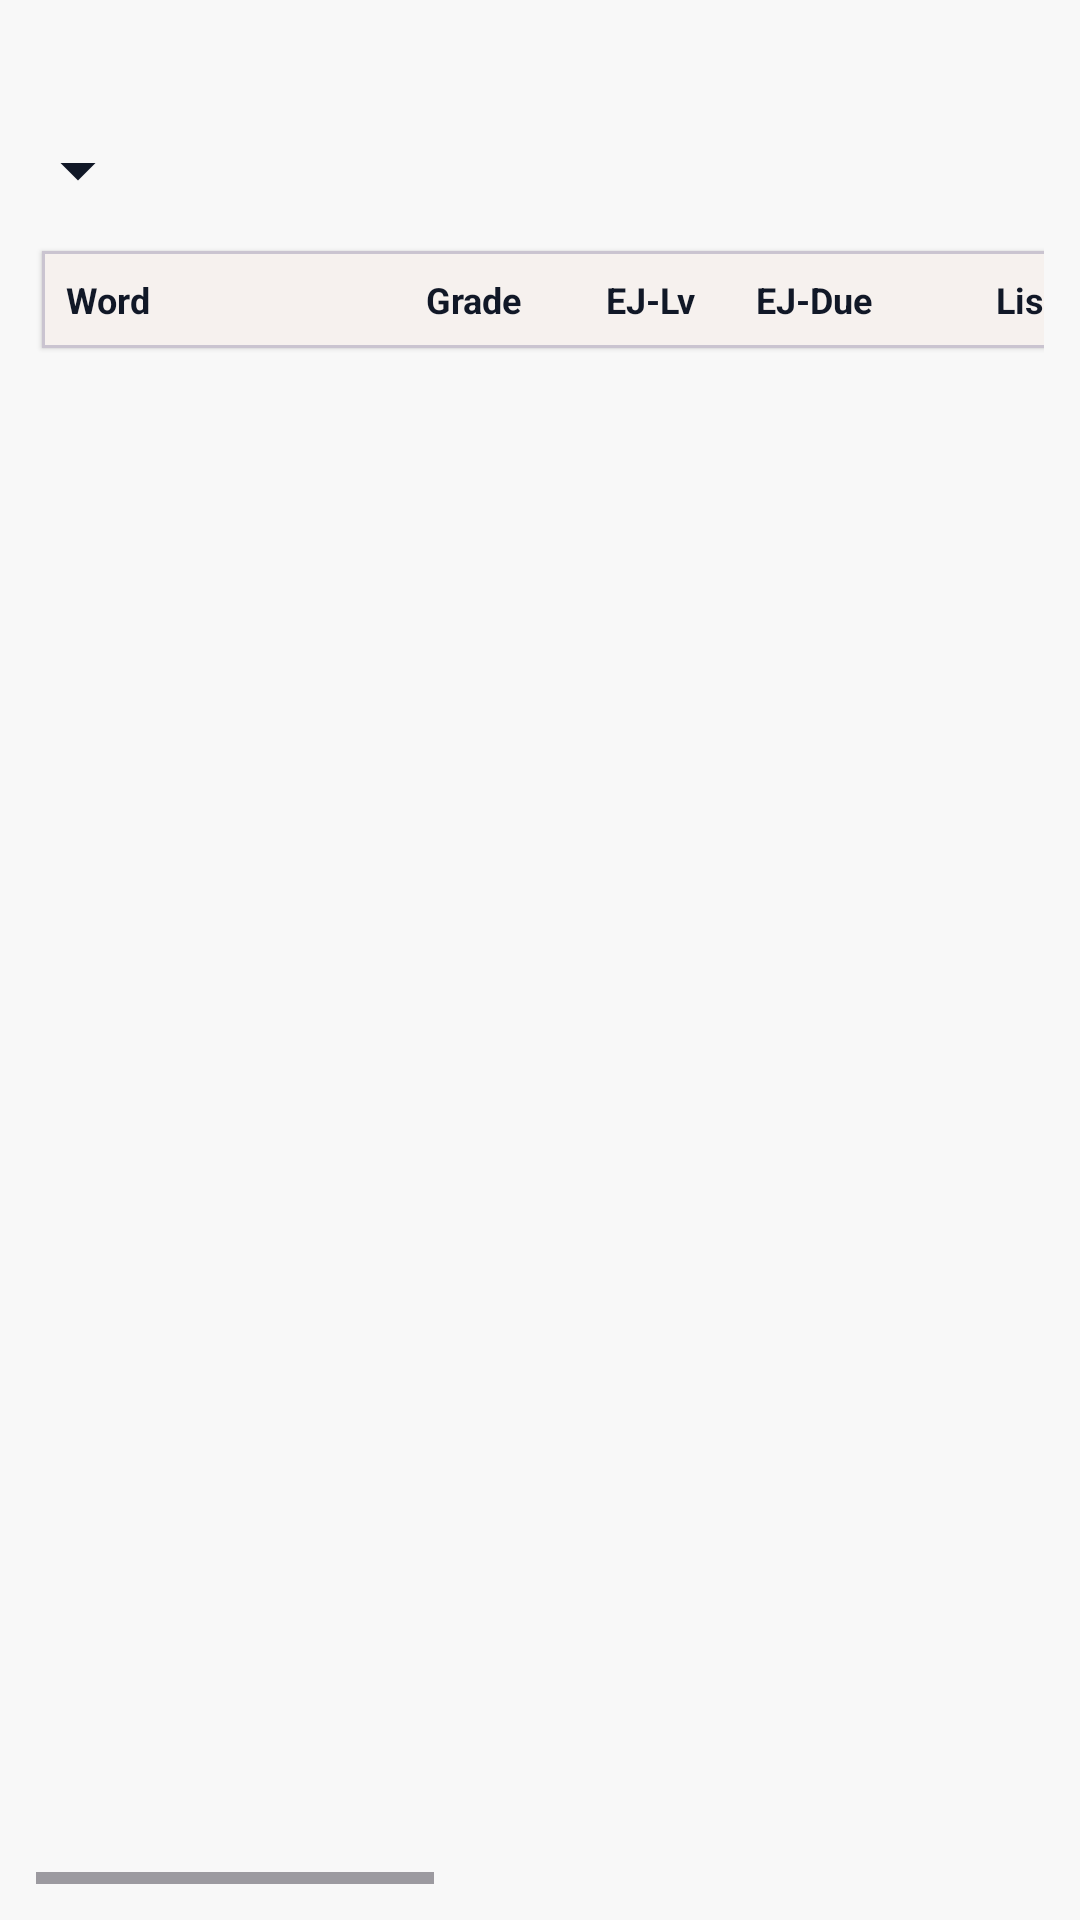

Produce the Android XML layout that renders to this screen, including the resource entries it uses.
<!-- AndroidManifest.xml: application theme Theme.StudyLockApp -->
<!-- res/layout/activity_word_list.xml -->
<?xml version="1.0" encoding="utf-8"?>
<androidx.constraintlayout.widget.ConstraintLayout
    xmlns:android="http://schemas.android.com/apk/res/android"
    xmlns:app="http://schemas.android.com/apk/res-auto"
    android:layout_width="match_parent"
    android:layout_height="match_parent"
    android:background="?attr/colorSurface"
    android:padding="12dp">

    
    <androidx.constraintlayout.widget.Guideline
        android:id="@+id/guideline_top_5"
        android:layout_width="wrap_content"
        android:layout_height="wrap_content"
        android:orientation="horizontal"
        app:layout_constraintGuide_percent="0.05" />

    
    <Spinner
        android:id="@+id/spinner_grade"
        android:layout_width="wrap_content"
        android:layout_height="wrap_content"
        android:layout_marginEnd="8dp"
        android:background="@drawable/bg_spinner_custom"
        app:layout_constraintTop_toTopOf="@id/guideline_top_5"
        app:layout_constraintStart_toStartOf="parent"/>

    
    <HorizontalScrollView
        android:layout_width="0dp"
        android:layout_height="0dp"
        android:fillViewport="true"
        android:scrollbars="horizontal"
        app:layout_constraintTop_toBottomOf="@id/spinner_grade"
        app:layout_constraintBottom_toBottomOf="parent"
        app:layout_constraintStart_toStartOf="parent"
        app:layout_constraintEnd_toEndOf="parent"
        android:layout_marginTop="10dp">

        <LinearLayout
            android:layout_width="wrap_content"
            android:layout_height="match_parent"
            android:orientation="vertical">

            
            <com.google.android.material.card.MaterialCardView
                android:layout_width="wrap_content"
                android:layout_height="wrap_content"
                app:cardUseCompatPadding="true"
                app:cardElevation="1dp"
                app:cardCornerRadius="0dp">

                <LinearLayout
                    android:id="@+id/header_row"
                    android:layout_width="wrap_content"
                    android:layout_height="wrap_content"
                    android:orientation="horizontal"
                    android:padding="8dp">

                    <TextView
                        android:id="@+id/header_word"
                        android:layout_width="120dp"
                        android:layout_height="wrap_content"
                        android:text="Word"
                        android:textStyle="bold"
                        android:textSize="12sp"
                        android:textColor="#111827"/>

                    <TextView
                        android:id="@+id/header_grade"
                        android:layout_width="60dp"
                        android:layout_height="wrap_content"
                        android:text="Grade"
                        android:textStyle="bold"
                        android:textSize="12sp"
                        android:textColor="#111827"/>

                    
                    <TextView
                        android:id="@+id/header_m_level"
                        android:layout_width="50dp"
                        android:layout_height="wrap_content"
                        android:text="EJ-Lv"
                        android:textStyle="bold"
                        android:textSize="12sp"
                        android:textColor="#111827"/>

                    <TextView
                        android:id="@+id/header_m_due"
                        android:layout_width="80dp"
                        android:layout_height="wrap_content"
                        android:text="EJ-Due"
                        android:textStyle="bold"
                        android:textSize="12sp"
                        android:textColor="#111827"/>

                    
                    <TextView
                        android:id="@+id/header_l_level"
                        android:layout_width="50dp"
                        android:layout_height="wrap_content"
                        android:text="Lis-Lv"
                        android:textStyle="bold"
                        android:textSize="12sp"
                        android:textColor="#111827"/>

                    <TextView
                        android:id="@+id/header_l_due"
                        android:layout_width="80dp"
                        android:layout_height="wrap_content"
                        android:text="Lis-Due"
                        android:textStyle="bold"
                        android:textSize="12sp"
                        android:textColor="#111827"/>

                    
                    <TextView
                        android:id="@+id/header_je_level"
                        android:layout_width="50dp"
                        android:layout_height="wrap_content"
                        android:text="JE-Lv"
                        android:textStyle="bold"
                        android:textSize="12sp"
                        android:textColor="#111827"/>

                    <TextView
                        android:id="@+id/header_je_due"
                        android:layout_width="80dp"
                        android:layout_height="wrap_content"
                        android:text="JE-Due"
                        android:textStyle="bold"
                        android:textSize="12sp"
                        android:textColor="#111827"/>

                    
                    <TextView
                        android:id="@+id/header_ee1_level"
                        android:layout_width="50dp"
                        android:layout_height="wrap_content"
                        android:text="EE1-Lv"
                        android:textStyle="bold"
                        android:textSize="12sp"
                        android:textColor="#111827"/>

                    <TextView
                        android:id="@+id/header_ee1_due"
                        android:layout_width="80dp"
                        android:layout_height="wrap_content"
                        android:text="EE1-Due"
                        android:textStyle="bold"
                        android:textSize="12sp"
                        android:textColor="#111827"/>

                    
                    <TextView
                        android:id="@+id/header_ee2_level"
                        android:layout_width="50dp"
                        android:layout_height="wrap_content"
                        android:text="EE2-Lv"
                        android:textStyle="bold"
                        android:textSize="12sp"
                        android:textColor="#111827"/>

                    <TextView
                        android:id="@+id/header_ee2_due"
                        android:layout_width="80dp"
                        android:layout_height="wrap_content"
                        android:text="EE2-Due"
                        android:textStyle="bold"
                        android:textSize="12sp"
                        android:textColor="#111827"/>

                </LinearLayout>
            </com.google.android.material.card.MaterialCardView>

            
            <androidx.recyclerview.widget.RecyclerView
                android:id="@+id/recycler_words"
                android:layout_width="wrap_content"
                android:layout_height="0dp"
                android:layout_weight="1"
                android:paddingTop="6dp" />
        </LinearLayout>
    </HorizontalScrollView>

</androidx.constraintlayout.widget.ConstraintLayout>
<!-- resources referenced by this layout -->
<resources>
  <!-- drawable bg_spinner_custom (drawable) -->
  <?xml version="1.0" encoding="utf-8"?>
  <selector xmlns:android="http://schemas.android.com/apk/res/android">
      <item>
          <layer-list>
              <item>
                  <shape android:shape="rectangle">
                      <solid android:color="@android:color/transparent" />
                      <padding android:right="32dp" />
                  </shape>
              </item>
  
              <item
                  android:drawable="@drawable/ic_arrow_drop_down"
                  android:gravity="center_vertical|end"
                  android:end="0dp" />
          </layer-list>
      </item>
  </selector>
  <style name="Theme.StudyLockApp" parent="Theme.Material3.DayNight.NoActionBar">
          <item name="colorPrimary">@color/md_primary</item>
          <item name="colorOnPrimary">@color/md_onPrimary</item>
  
          <item name="colorSecondary">@color/md_secondary</item>
          <item name="colorOnSecondary">@color/md_onSecondary</item>
  
          <item name="colorSurface">@color/md_surface</item>
          <item name="colorOnSurface">@color/md_onSurface</item>
  
          <item name="android:statusBarColor">@android:color/transparent</item>
          <item name="android:windowLightStatusBar">true</item>
          <item name="android:windowBackground">@color/md_surface</item>
      </style>
  <!-- drawable ic_arrow_drop_down (drawable) -->
  <vector xmlns:android="http://schemas.android.com/apk/res/android"
      android:width="28dp"
      android:height="28dp"
      android:viewportWidth="24"
      android:viewportHeight="24"
      android:tint="#111827">
      <path
          android:fillColor="@android:color/white"
          android:pathData="M7,10l5,5 5,-5z" />
  </vector>
  <color name="md_primary">#E27447</color>
  <color name="md_onPrimary">#FFFFFF</color>
  <color name="md_secondary">#443D3A</color>
  <color name="md_onSecondary">#FFFFFF</color>
  <color name="md_surface">#F8F8F8</color>
  <color name="md_onSurface">#443D3A</color>
</resources>
